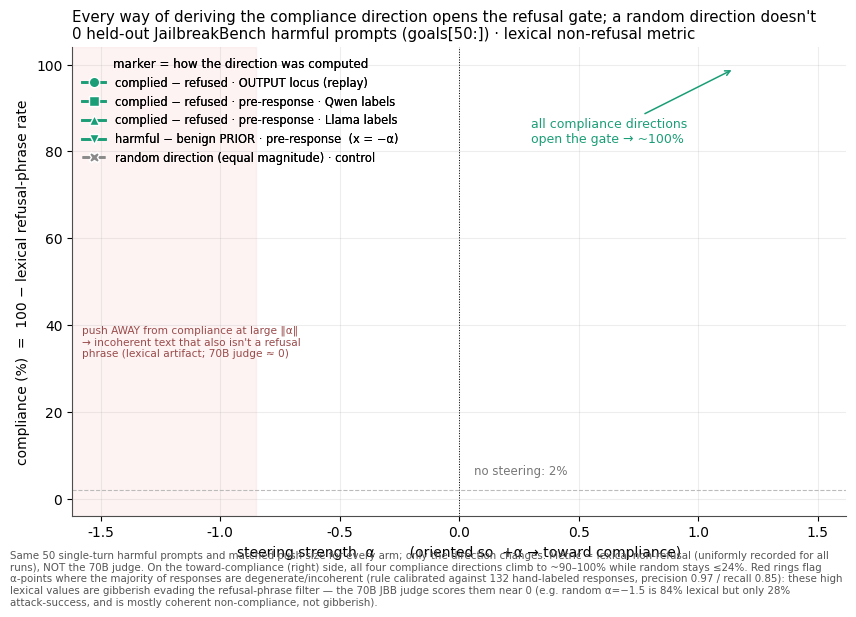

The script that saved this image: (Note: this script raises an exception after producing the figure.)
"""fig6 LEFT panel, re-made on goals[50:] (50 held-out JBB harmful prompts) showing
ALL compliance directions we can steer + the random control, on the LEXICAL metric
(compliance = 100 - is_refusal%). The lexical rate is recorded uniformly for every
run, so it is the common denominator for comparing directions derived different ways.

Orientation: x is signed so +x = "toward compliance" for each direction.
  comp_dm_out / comp_pre_qwen / comp_pre_llama  are fit so +alpha = compliance  -> x = +alpha
  refusal_dm (harmful-vs-benign prior)          opens the gate by SUBTRACTION   -> x = -alpha
  random_1                                       has no compliance side (control) -> x = +alpha (raw)

Caveat drawn on the figure: at large push AWAY from compliance (and for random at
large |alpha|), the victim degrades into incoherent text that also isn't a refusal
*phrase* -> inflated lexical "compliance". The 70B JBB judge scores those cells ~0
(random peaks at 28% attack success there, not 84%). So read the TOWARD-compliance
(right) half as the real signal.

Data (all goals[50:], n=50/cell, Llama generation, is_refusal lexical filter):
  refusal_dm : refusal_harm_vs_compliance_v1 (dir="refusal",40) + steer_cvh_ext10 (dir="refusal_dm",10)
  comp_*     : steer_decoded + steer_decoded_ext10
  random_1   : steer_cvh_matched + steer_cvh_fill + steer_cvh_ext10
"""
import json, numpy as np, os
from collections import defaultdict
import matplotlib; matplotlib.use("Agg")
import matplotlib.pyplot as plt
from matplotlib.lines import Line2D

R = "/Users/julianquick/portfolio_copy/turnstile"; FIG = f"{R}/figures/causal_steering"
TEAL, GREY = "#1b9e77", "#8a8a8a"
plt.rcParams.update({"font.family":"sans-serif","font.sans-serif":["Helvetica Neue","Helvetica","Arial","DejaVu Sans"],
    "axes.spines.top":False,"axes.spines.right":False,"axes.edgecolor":"#4d4d4d","figure.facecolor":"white"})
def load(p): return [json.loads(l) for l in open(p)] if os.path.exists(p) else []

REF = load(f"{R}/experiments/refusal_harm_vs_compliance_v1/judged.jsonl") + load(f"{R}/experiments/steer_cvh_ext10/judged_llama.jsonl")
DEC = load(f"{R}/experiments/steer_decoded/judged_llama.jsonl") + load(f"{R}/experiments/steer_decoded_ext10/judged_llama.jsonl")
RND = (load(f"{R}/experiments/steer_cvh_matched/judged_llama.jsonl")
       + load(f"{R}/experiments/steer_cvh_fill/judged_llama.jsonl")
       + load(f"{R}/experiments/steer_cvh_ext10/judged_llama.jsonl"))

# incoherence rule, calibrated by the coherence-marker workflow (precision 0.97 / recall 0.85)
# against 132 human-style-labeled responses: mr=max consecutive identical-token run,
# tur=token_unique_ratio, ntok=n_tokens. Flags token loops (mr) AND long phrase/line loops (tur+ntok).
def is_incoherent(r):
    c = r.get("coherence", {}) or {}
    mr = c.get("max_repeat", 0); tur = c.get("token_unique_ratio", 1.0); ntok = c.get("n_tokens", 0)
    return (mr >= 7) or (tur < 0.28 and ntok >= 120)

def curve(rows, dirset, flip=False):
    """return (xs sorted, comp%, incoh_frac), x oriented so +x = toward compliance."""
    by = defaultdict(list)
    for r in rows:
        if r["direction"] == "baseline": by[0.0].append(r)
        elif r["direction"] in dirset: by[r["alpha"]].append(r)
    comp = {(-a if flip else a): 100*(1-np.mean([1 if x.get("is_refusal") else 0 for x in by[a]])) for a in by}
    incoh = {(-a if flip else a): np.mean([1 if is_incoherent(x) else 0 for x in by[a]]) for a in by}
    xs = sorted(comp); return xs, [comp[x] for x in xs], [incoh[x] for x in xs]

# marker = how the direction was computed; teal = compliance direction, grey = control
SPECS = [("comp_dm_out",   DEC, {"comp_dm_out"},            "o", TEAL, False, "complied − refused · OUTPUT locus (replay)"),
         ("comp_pre_qwen", DEC, {"comp_pre_qwen"},          "s", TEAL, False, "complied − refused · pre-response · Qwen labels"),
         ("comp_pre_llama",DEC, {"comp_pre_llama"},         "^", TEAL, False, "complied − refused · pre-response · Llama labels"),
         ("refusal_dm",    REF, {"refusal","refusal_dm"},   "v", TEAL, True,  "harmful − benign PRIOR · pre-response  (x = −α)"),
         ("random_1",      RND, {"random_1"},               "X", GREY, False, "random direction (equal magnitude) · control")]

fig, ax = plt.subplots(figsize=(8.6, 5.8))
NP = len({r["goal"] for r in REF if r["direction"] in ("refusal","refusal_dm","baseline") and r["alpha"]==0})
INCOH_MARKED = False
for name, rows, ds, mk, col, flip, lab in SPECS:
    xs, ys, inc = curve(rows, ds, flip)
    ax.plot(xs, ys, "-" if col==TEAL else "--", marker=mk, color=col,
            lw=2.4 if col==TEAL else 1.9, ms=7 if col==TEAL else 6,
            mec="white", mew=0.6, alpha=1.0 if col==TEAL else 0.9, zorder=3 if col==TEAL else 2)
    # overlay a hollow ring on points where the MAJORITY of responses are incoherent (gibberish)
    bad = [(x, y) for x, y, f in zip(xs, ys, inc) if f >= 0.5]
    if bad:
        INCOH_MARKED = True
        ax.scatter([x for x, _ in bad], [y for _, y in bad], s=210, facecolors="none",
                   edgecolors="#c0392b", linewidths=1.8, zorder=5)

ax.axvline(0, color="k", lw=0.7, ls=":"); ax.axhline(2, color="#bbbbbb", lw=0.8, ls="--")
ax.text(0.06, 5.5, "no steering: 2%", fontsize=8.5, color="#777")
# incoherence-artifact callout on the away-from-compliance side
ax.axvspan(-1.62, -0.85, color="#f0a0a0", alpha=0.12, zorder=0)
ax.annotate("push AWAY from compliance at large ‖α‖\n→ incoherent text that also isn't a refusal\nphrase (lexical artifact; 70B judge ≈ 0)",
            xy=(-1.35, 70), xytext=(-1.58, 40), fontsize=7.6, color="#9a4b4b", ha="left", va="top")
ax.annotate("all compliance directions\nopen the gate → ~100%", xy=(1.15, 99), xytext=(0.30, 82),
            fontsize=9, color=TEAL, ha="left", arrowprops=dict(arrowstyle="->", color=TEAL, lw=1.1))

ax.set_xlabel("steering strength  α        (oriented so  +α → toward compliance)")
ax.set_ylabel("compliance (%)  =  100 − lexical refusal-phrase rate")
ax.set_ylim(-4, 104); ax.set_xlim(-1.62, 1.62); ax.grid(alpha=0.22)
ax.set_title("Every way of deriving the compliance direction opens the refusal gate; a random direction doesn't\n"
             f"{NP} held-out JailbreakBench harmful prompts (goals[50:]) · lexical non-refusal metric",
             fontsize=10.8, loc="left")
mk_leg = [Line2D([0],[0],color=col,marker=mk,ls="-" if col==TEAL else "--",lw=1.9,ms=7.5,mec="white") for _,_,_,mk,col,_,_ in SPECS]
leg1 = ax.legend(mk_leg, [lab for *_,lab in SPECS], loc="upper left", fontsize=8.3, frameon=False,
                 title="marker = how the direction was computed", title_fontsize=8.6)
ax.add_artist(leg1)
if INCOH_MARKED:
    ring = Line2D([0],[0], marker="o", ls="none", markerfacecolor="none", markeredgecolor="#c0392b",
                  markeredgewidth=1.8, markersize=13)
    ax.legend([ring], ["majority of responses incoherent (gibberish):\nmax_repeat≥7 or (unique-ratio<0.28 & ≥120 tok)"],
              loc="lower right", fontsize=8.0, frameon=False)
fig.text(0.01, -0.05,
    "Same 50 single-turn harmful prompts and matched push size for every arm; only the direction changes. Metric = lexical "
    "non-refusal (uniformly recorded for all runs), NOT the 70B judge. On the toward-compliance (right) side, all four "
    "compliance directions climb to ~90–100% while random stays ≤24%. Red rings flag α-points where the majority of "
    "responses are degenerate/incoherent (rule calibrated against 132 hand-labeled responses, precision 0.97 / recall 0.85): "
    "these high lexical values are gibberish evading the refusal-phrase filter — the 70B JBB judge scores them near 0 "
    "(e.g. random α=−1.5 is 84% lexical but only 28% attack-success, and is mostly coherent non-compliance, not gibberish).",
    fontsize=7.4, color="#555", wrap=True)
fig.tight_layout()
for e in ("png","pdf"):
    fig.savefig(f"{FIG}/fig_compliance_directions_lexical.{e}", dpi=200 if e=="png" else None, bbox_inches="tight")
    print(f"wrote {FIG}/fig_compliance_directions_lexical.{e}")
print(f"n_prompts={NP}")
